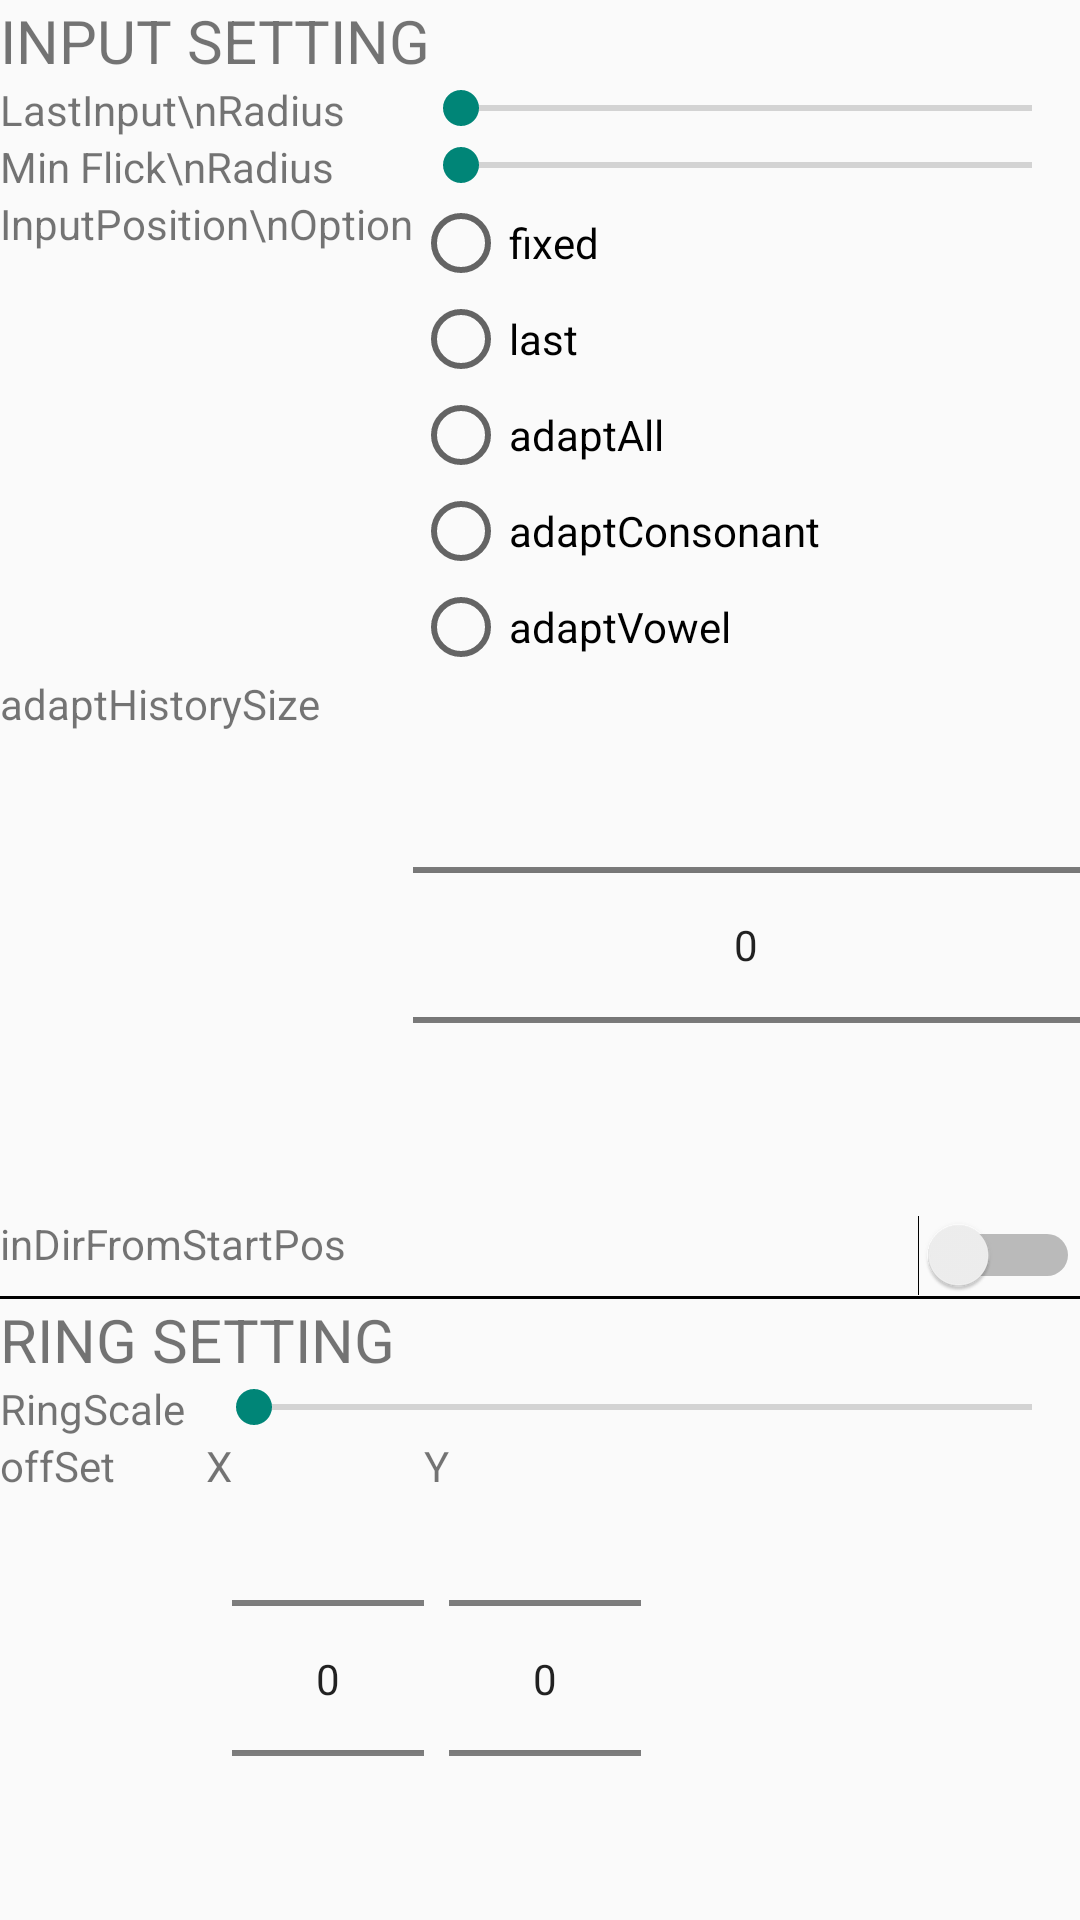

Reconstruct the res/layout file that produces this screen, plus the resources it refers to.
<!-- AndroidManifest.xml: application theme AppTheme -->
<!-- res/layout/setting_view.xml -->
<?xml version="1.0" encoding="utf-8"?>
<LinearLayout xmlns:android="http://schemas.android.com/apk/res/android"
    android:orientation="vertical"
android:layout_width="match_parent"
android:layout_height="match_parent"
    >
    <include
        android:layout_width="fill_parent"
        android:layout_height="wrap_content"
        layout="@layout/setting_input" />

    <View android:layout_width="fill_parent"
        android:layout_height="1dip"
        android:background="@android:color/black"/>

    <include
        android:layout_width="fill_parent"
        android:layout_height="wrap_content"
        layout="@layout/setting_ring" />

    <View android:layout_width="fill_parent"
        android:layout_height="1dip"
        android:background="@android:color/black"/>



</LinearLayout>
<!-- res/layout/setting_input.xml (included above) -->
<?xml version="1.0" encoding="utf-8"?>
<TableLayout
    xmlns:android="http://schemas.android.com/apk/res/android"
    android:layout_width="match_parent"
    android:layout_height="wrap_content"
    android:stretchColumns="1">
    <TextView
        android:layout_width="wrap_content"
        android:layout_height="wrap_content"
        android:text="INPUT SETTING"
        android:textSize="20dp"/>
    <TableRow>
        <TextView android:text="LastInput\nRadius"/>
        <SeekBar
            android:layout_height="wrap_content"
            android:id="@+id/lastInputRadSB"
            android:indeterminate="false"
            android:max="200"/>
    </TableRow>
    <TableRow>
        <TextView android:text="Min Flick\nRadius"/>
        <SeekBar
            android:id="@+id/minFlickRadSB"
            android:indeterminate="false" />
    </TableRow>
    <TableRow>
        <TextView
            android:layout_gravity="fill"
            android:text="InputPosition\nOption"/>
        <RadioGroup
            android:orientation="vertical"
            android:layout_width="wrap_content"
            android:layout_height="wrap_content"
            android:id="@+id/inputOptionRG">
            <RadioButton
                android:layout_width="wrap_content"
                android:layout_height="wrap_content"
                android:text="fixed"
                android:id="@+id/inputFixedRB"/>
            <RadioButton
                android:layout_width="wrap_content"
                android:layout_height="wrap_content"
                android:text="last"
                android:id="@+id/inputLastRB"/>
            <RadioButton
                android:layout_width="wrap_content"
                android:layout_height="wrap_content"
                android:text="adaptAll"
                android:id="@+id/inputAdaptAllRB"/>
            <RadioButton
                android:layout_width="wrap_content"
                android:layout_height="wrap_content"
                android:text="adaptConsonant"
                android:id="@+id/inputAdaptConsonantRB"/>
            <RadioButton
                android:layout_width="wrap_content"
                android:layout_height="wrap_content"
                android:text="adaptVowel"
                android:id="@+id/inputAdaptVowelRB"/>
        </RadioGroup>
    </TableRow>
    <TableRow>
        <TextView
            android:layout_gravity="fill"
            android:text="adaptHistorySize"/>
        <NumberPicker
            android:layout_width="wrap_content"
            android:layout_height="wrap_content"
            android:id="@+id/adaptSizeNP"/>
    </TableRow>
    <TableRow>
        <TextView
            android:layout_gravity="fill"
            android:text="inDirFromStartPos"/>
            <Switch
                android:id="@+id/inDirFromStartPosSW"/>

    </TableRow>


</TableLayout>
<!-- res/layout/setting_ring.xml (included above) -->
<?xml version="1.0" encoding="utf-8"?>
<TableLayout
    xmlns:android="http://schemas.android.com/apk/res/android"
    android:layout_width="match_parent"
    android:layout_height="wrap_content"
    android:stretchColumns="1">
    <TextView
        android:layout_width="wrap_content"
        android:layout_height="wrap_content"
        android:text="RING SETTING"
        android:textSize="20dp"/>
    <TableRow >
        <TextView
            android:layout_gravity="fill"
            android:text="RingScale"/>
        <SeekBar
            android:id="@+id/ringScaleSB" />
    </TableRow>
    <TableRow >
        <TextView
            android:layout_gravity="fill"
            android:text="offSet"/>
        <LinearLayout android:orientation="horizontal"
            android:layout_height="wrap_content"
            android:layout_width="wrap_content">
            <TextView
                android:layout_width="wrap_content"
                android:layout_height="wrap_content"
                android:text="X"/>
            <NumberPicker
                android:layout_width="wrap_content"
                android:layout_height="wrap_content"
                android:id="@+id/ringOffSetX"/>
            <TextView
                android:layout_width="wrap_content"
                android:layout_height="wrap_content"
                android:text="Y"/>
            <NumberPicker
                android:layout_width="wrap_content"
                android:layout_height="wrap_content"
                android:id="@+id/ringOffSetY"/>
        </LinearLayout>
    </TableRow>
    <TableRow >
        <TextView
            android:layout_gravity="fill"
            android:text="hoverTrack"/>
        <Switch
            android:id="@+id/hoverTrackSW"/>
    </TableRow>
</TableLayout>
<!-- resources referenced by this layout -->
<resources>
  <style name="AppTheme" parent="Theme.AppCompat.Light.DarkActionBar">
          
      </style>
</resources>
